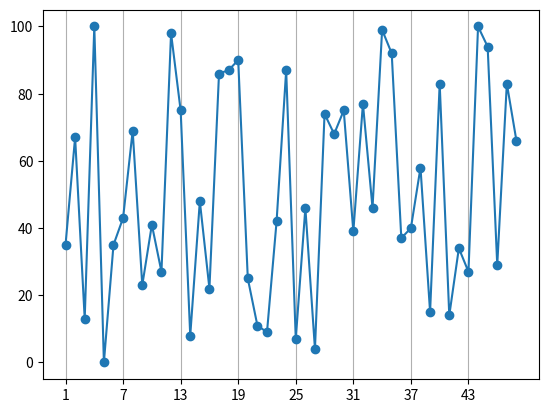

Reproduce this figure in Python.
import matplotlib.pyplot as plt
import matplotlib as mpl
import numpy as np
import random as r

# from Yahtzee import Y_NN
# from Quixx import Q_NN
# from MachiKoro import M_NN

def mcts_simulation_against_rdmBot(game, num_searches, num_games, version):
    winrates = np.array([])
    searches = np.arange(int(num_searches/10), num_searches, step= int(num_searches/10))

    for search_num in searches:
        winrate = game.simulate(search_num, num_games)

        winrate = np.append(winrates,winrate)

    plt.plot(searches, winrates)
    plt.title('Win rate against random Bot')
    plt.xlabel('MCTS searches')
    plt.ylabel('Win rate in %')

    plt.show()
 
#simulates games between a model against a random_bot; each player starts the same number of games
def model_simulation_against_rdmBot(game, num_games, version):
    winrates = np.array([])
    iteration = np.arange(8)
    for iter in iteration:
        wr, ties = game.simulate(num_games,iter,None,version)
        winrates = np.append(winrates,wr)

    plt.plot(iteration, winrates)

#tests model iterations against each other
def model_simulation(game, num_games, version,m1,m2):
    wr, ties = game.simulate(num_games,iter,None,version)

def loss_image():
    return
# for i in range(2,5):
#     model_simulation_against_rdmBot(Y_NN,1000,i)
# plt.title('Win rate against random Bot')
# plt.xlabel('Iteration')
# plt.ylabel('Win rate in %')
# plt.show()

x = np.arange(1,49)
y = [r.randint(0,100) for i in range(len(x))]
plt.plot(x,y,marker='o')
plt.xticks(np.arange(1,49,step=6))
plt.grid(axis='x')
plt.show()